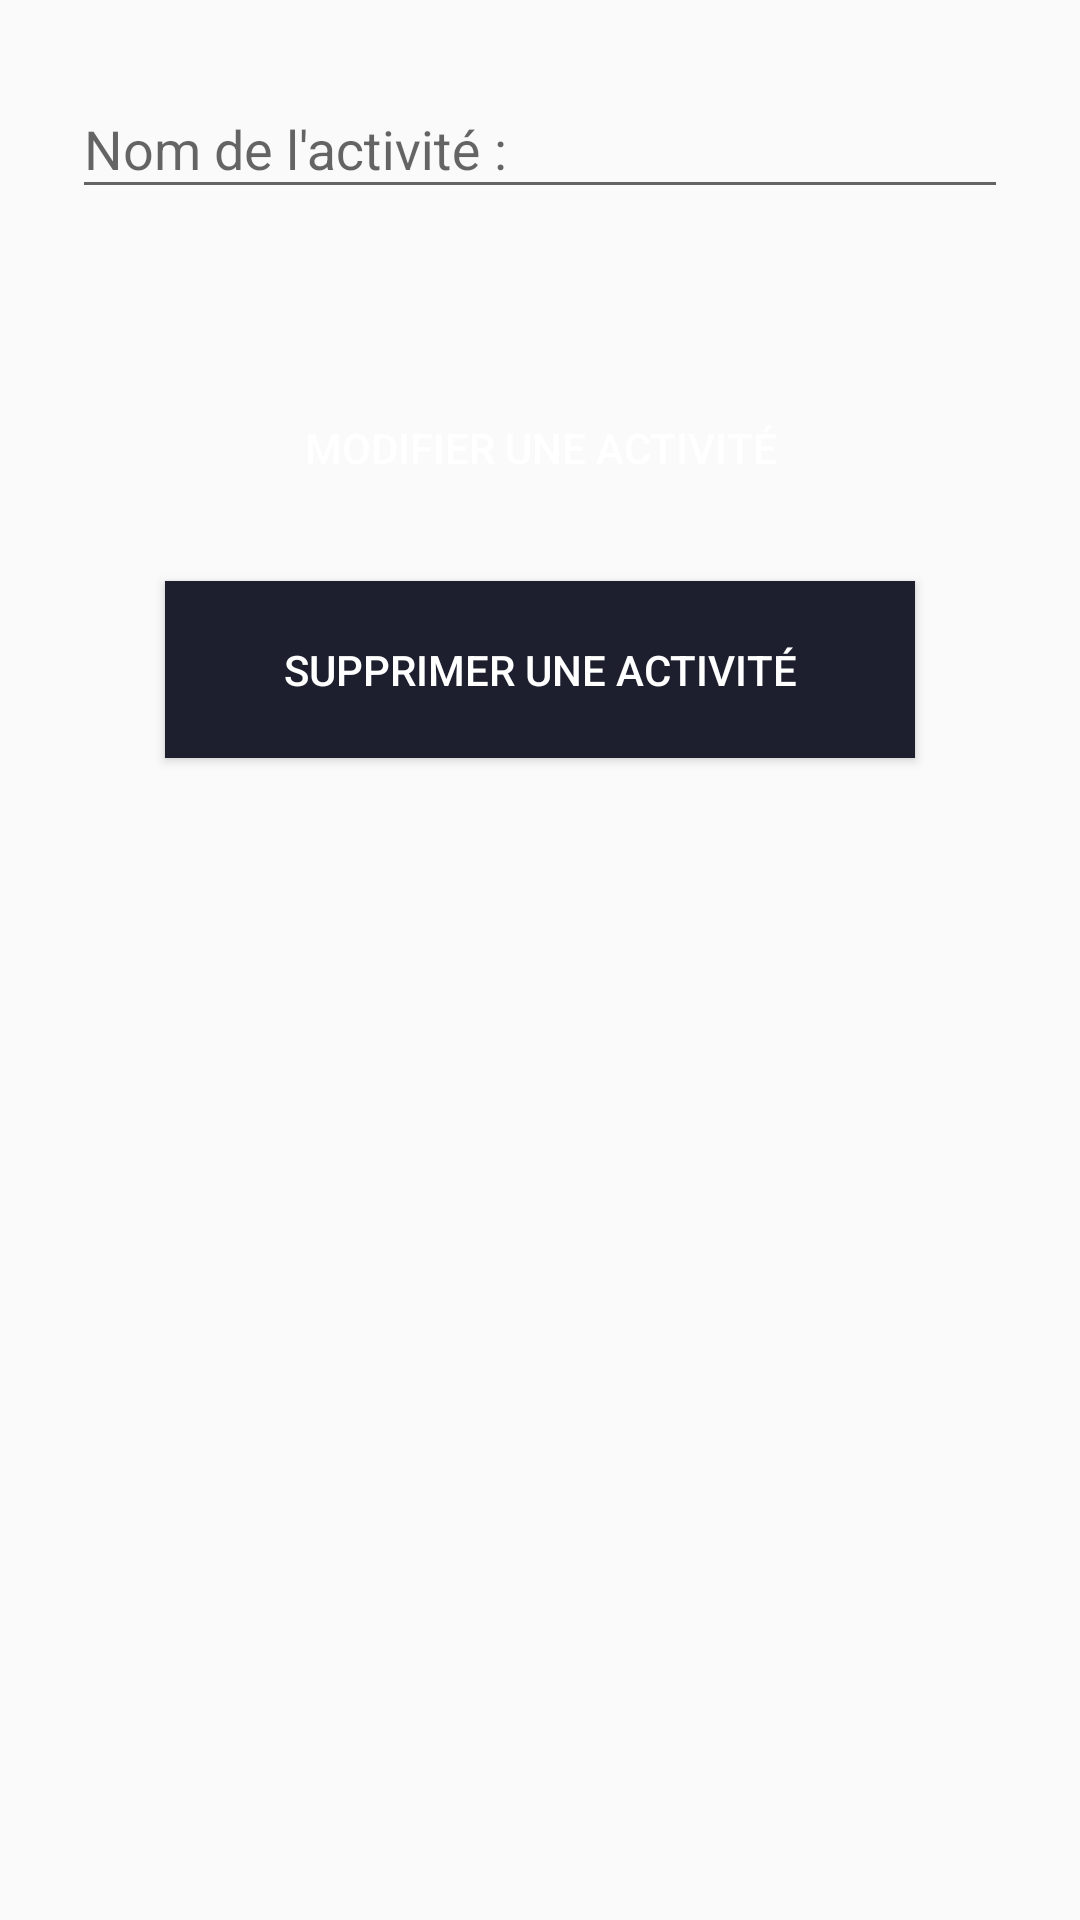

Android layout source for this screen:
<!-- AndroidManifest.xml: application theme AppTheme -->
<!-- res/layout/activite_layout_modif.xml -->
<?xml version="1.0" encoding="utf-8"?>
<LinearLayout xmlns:android="http://schemas.android.com/apk/res/android"
    xmlns:tools="http://schemas.android.com/tools"
    android:layout_width="match_parent"
    android:layout_height="match_parent"
    xmlns:app="http://schemas.android.com/apk/res-auto"
    android:orientation="vertical">

    
    

    
    <LinearLayout
        android:layout_width="match_parent"
        android:layout_height="wrap_content"
        android:orientation="vertical"
        android:paddingLeft="24dp"
        android:paddingTop="24dp"
        android:paddingRight="24dp"
        >





        <android.support.design.widget.TextInputLayout
            android:id="@+id/line_act1"
            android:layout_width="match_parent"
            android:layout_height="wrap_content"
            android:hint="Nom de l'activité :"
            app:hintTextAppearance="@style/TextAppearence.App.TextInputLayout">

            <EditText
                android:id="@+id/value_activite_nom"
                android:layout_width="match_parent"
                android:layout_height="wrap_content" />

        </android.support.design.widget.TextInputLayout>



    </LinearLayout>

    <Button
        android:id="@+id/button_add_activite"
        android:layout_width="250dp"
        android:layout_height="wrap_content"
        android:layout_gravity="center"
        android:layout_marginTop="50dp"
        android:background="@color/add_button"
        android:padding="20dp"
        android:text="Modifier une activité"
        android:textColor="@android:color/white"

        />

    <Button
        android:id="@+id/button_delete_activite"
        android:layout_width="250dp"
        android:layout_height="wrap_content"
        android:layout_gravity="center"
        android:layout_marginTop="15dp"
        android:background="@color/colorPrimary"
        android:padding="20dp"
        android:text="Supprimer une activité"
        android:textColor="@android:color/white"

        />
</LinearLayout>
<!-- resources referenced by this layout -->
<resources>
  <color name="colorPrimary">#1D1F2E</color>
  <style name="AppTheme" parent="Theme.AppCompat.Light.DarkActionBar">
          
          <item name="colorPrimary">@color/colorPrimary</item>
          <item name="colorPrimaryDark">@color/colorPrimaryDark</item>
          <item name="colorAccent">@color/colorAccent</item>
      </style>
  <color name="colorPrimaryDark">#303F9F</color>
  <color name="colorAccent">#FF4081</color>
</resources>
